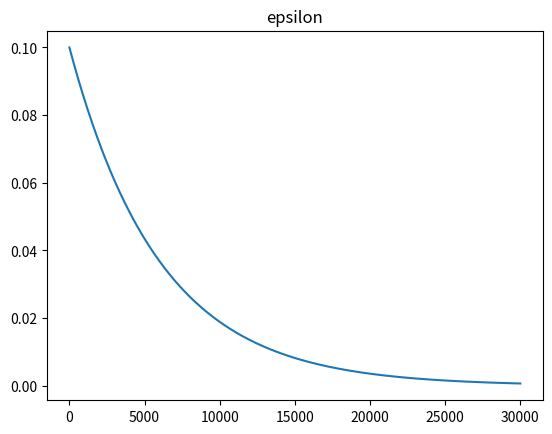

Source code (Python):
import matplotlib.pyplot as plt
import numpy as np

def function(x):
    return np.exp(-x/6000)/10

X = np.linspace(0, 30000, 30000)
Y = function(X)
plt.title("epsilon")
plt.plot(X, Y)
plt.show()